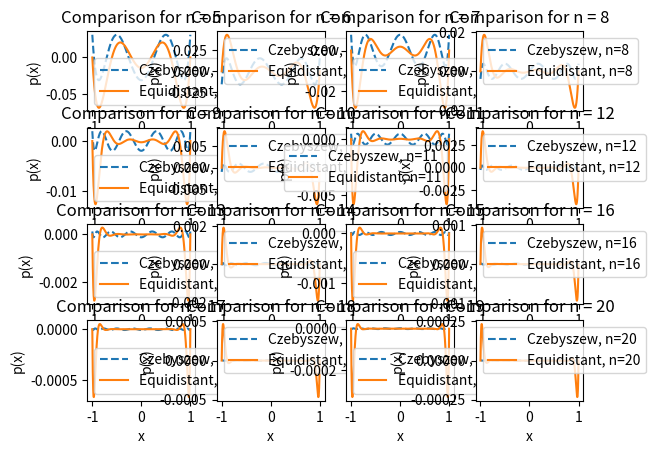

This figure's Python source:
import matplotlib.pyplot as plt
import numpy as np
from math import ceil

# Wielomian
def polynomial(arg, x_list):
    result = 1
    for x in x_list:
        result *= (arg - x)
    return result

# Węzły Czebyszewa w przedziale [-1, 1]
def chebyshev_nodes(n):
    return np.cos((2 * np.arange(1, n + 2) - 1) * np.pi / (2 * (n + 1)))

# Węzły równoodległe w przedziale [-1, 1]
def equidistant_nodes(n):
    return np.linspace(-1, 1, n + 1)

def draw(start, end, in_row):
    figure, axis = plt.subplots(ceil((end-start)/in_row), in_row)

    for n in range(start, end + 1): 
        x_values = np.linspace(-1, 1, 1000)  # Dla płynniejszego wykresu

        # Rysowanie wykresu dla węzłów Czebyszewa
        y_chebyshev = [polynomial(arg, chebyshev_nodes(n)) for arg in x_values]
        axis[(n-start)//in_row, (n-start)%in_row].plot(x_values, y_chebyshev, label=f'Czebyszew, n={n}', linestyle='--')

        # Rysowanie wykresu dla węzłów równoodległych
        y_equidistant = [polynomial(arg, equidistant_nodes(n)) for arg in x_values]
        axis[(n-start)//in_row, (n-start)%in_row].plot(x_values, y_equidistant, label=f'Equidistant, n={n}')

        # Dodanie etykiet i legendy
        axis[(n-start)//in_row, (n-start)%in_row].set_xlabel('x')
        axis[(n-start)//in_row, (n-start)%in_row].set_ylabel('p(x)')
        axis[(n-start)//in_row, (n-start)%in_row].legend()
        axis[(n-start)//in_row, (n-start)%in_row].set_title(f'Comparison for n = {n}')
        # plt.show(block=False)
        # plt.pause(0.1)

    # plt.tight_layout()    
    plt.show()

 
draw(5, 20, 4)

